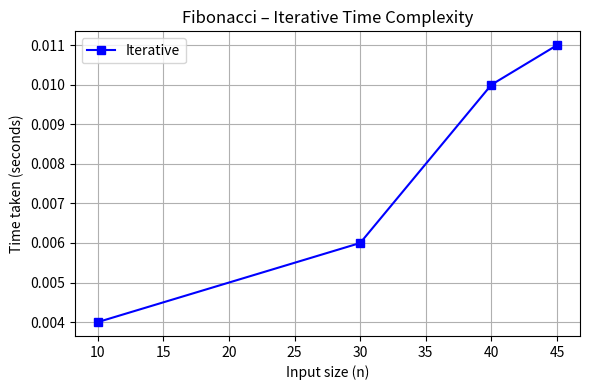

Source code (Python):
import matplotlib.pyplot as plt

n_values = [10, 30, 40, 45]

iterative_times = [0.004000, 0.006000, 0.010000, 0.011000]

plt.figure(figsize=(6,4))
plt.plot(n_values, iterative_times, marker='s', color='blue', label="Iterative")
plt.xlabel("Input size (n)")
plt.ylabel("Time taken (seconds)")
plt.title("Fibonacci – Iterative Time Complexity")
plt.grid(True)
plt.legend()
plt.tight_layout()
plt.show()